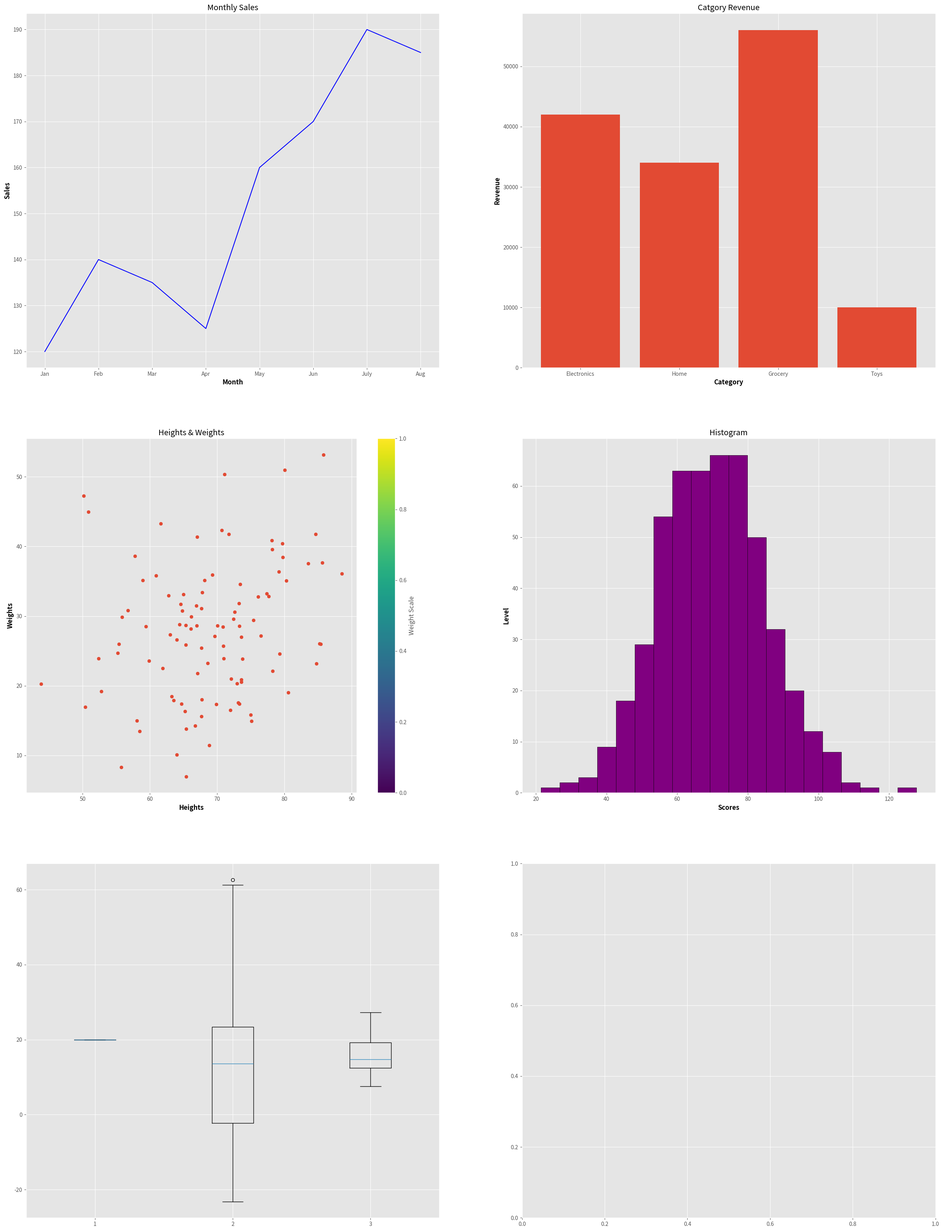

The script that saved this image:
import matplotlib.pyplot as plt
import numpy as np

plt.style.use('ggplot')
np.random.seed(42)

fig, axes = plt.subplots(3, 2, figsize=(30, 40))

months = ('Jan', 'Feb', 'Mar', 'Apr', 'May', 'Jun', 'July', 'Aug')
sales = [120, 140, 135, 125, 160, 170, 190, 185]

category = ['Electronics', 'Home', 'Grocery', 'Toys']
revenue = [42000, 34000, 56000, 10000]

heights = np.random.normal(70, 10, 100)
weights = heights * 0.4 + np.random.normal(0, 10, 100)

scores = np.random.normal(70, 15, 500)

garoup_a = np.random.normal(20, 0, 50)
garoup_b = np.random.normal(10, 20, 50)
garoup_c = np.random.normal(15, 5, 50)

def set_labels(ax, title, x_label, y_label):
  ax.set_title(title)
  ax.set_xlabel(x_label,  fontweight='bold', color='black')
  ax.set_ylabel(y_label, fontweight='bold', color='black')
  
axes[0, 0].plot(months, sales, color='blue')
set_labels(axes[0, 0], "Monthly Sales", "Month", "Sales")

axes[0, 1].bar(category, revenue)
set_labels(axes[0, 1], "Catgory Revenue", "Category", "Revenue")

scatter = axes[1, 0].scatter(heights, weights, cmap='viridis')
fig.colorbar(
  scatter,
  ax=axes[1, 0],
  label='Weight Scale'
)
set_labels(axes[1, 0], "Heights & Weights", "Heights", "Weights")

axes[1, 1].hist(scores, bins=20, color='purple', edgecolor='black')
set_labels(axes[1, 1], "Histogram", "Scores", "Level")

axes[2, 0].boxplot([garoup_a, garoup_b, garoup_c], label=['Group_A', 'Group_B', 'Group_C'])

plt.show()
